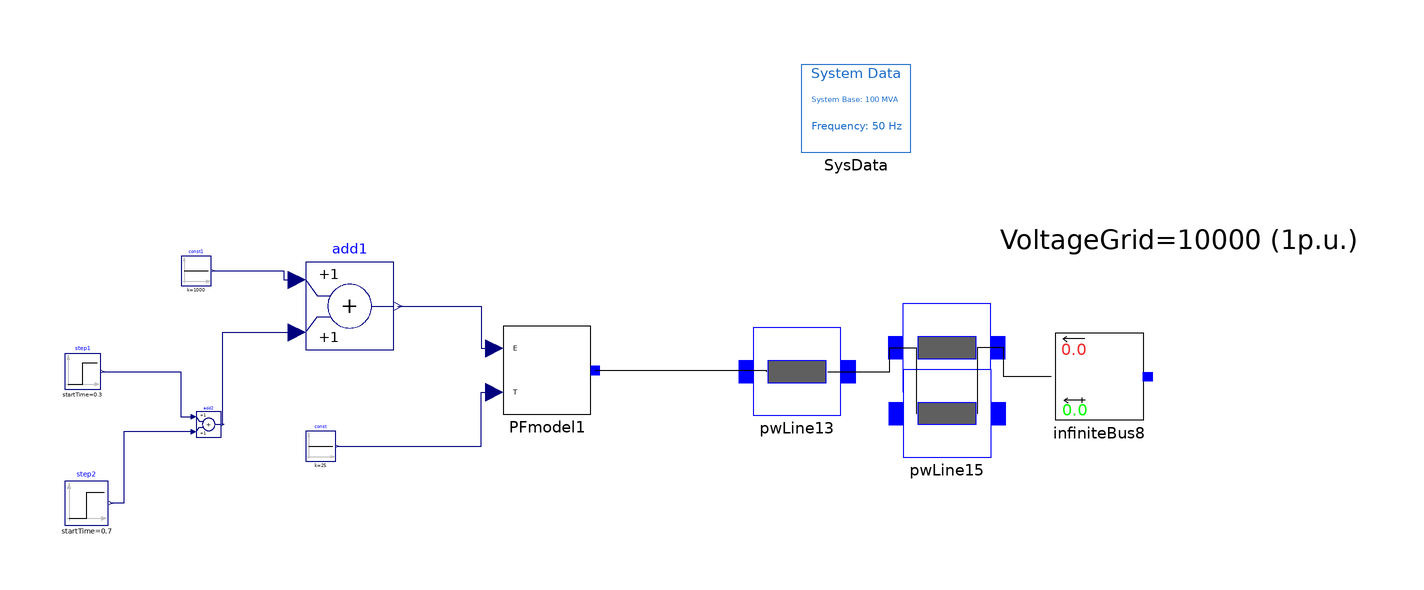

The component connection diagram of the Modelica model below, drawn from its own Placement and Line annotations.

model Solar_Irradation

  Modelica.Blocks.Sources.Constant const(k = 25) annotation(Placement(visible = true, transformation(origin = {-59.5887, -17.0499}, extent = {{-3.3987, -3.3987}, {3.3987, 3.3987}}, rotation = 0)));
  Modelica.Blocks.Sources.Constant const1(k = 1000) annotation(Placement(visible = true, transformation(origin = {-87.9874, 22.9501}, extent = {{-3.3987, -3.3987}, {3.3987, 3.3987}}, rotation = 0)));
   iPSL.Electrical.Branches.PwLine pwLine13(
    B=0,
    G=0,
    R=0,
    X=0.04*1/0.63) annotation (Placement(visible=true, transformation(
        origin={49.0376,0.0024},
        extent={{-10.0,-10.0},{10.0,10.0}},
        rotation=0)));
   iPSL.Electrical.Branches.PwLine pwLine14(
    B=0.001884956/2*100,
    G=0,
    R=0,
    X=0.848230016469244/100) annotation (Placement(visible=true, transformation(
        origin={83.1777,5.4501},
        extent={{-10.0,-10.0},{10.0,10.0}},
        rotation=0)));
   iPSL.Electrical.Buses.InfiniteBus infiniteBus8(angle = 0, V = 1) annotation(Placement(visible = true, transformation(origin = {117.9874, -1.1504}, extent = {{10.0, -10.0}, {-10.0, 10.0}}, rotation = 0)));
   iPSL.Electrical.Branches.PwLine pwLine15(
    B=0.001884956/2*100,
    G=0,
    R=0,
    X=0.848230016469244/100) annotation (Placement(visible=true, transformation(
        origin={83.2752,-9.5499},
        extent={{-10.0,-10.0},{10.0,10.0}},
        rotation=0)));
  Modelica.Blocks.Math.Add add1 annotation(Placement(visible = true, transformation(origin = {-52.9874, 14.9248}, extent = {{-10.0, -10.0}, {10.0, 10.0}}, rotation = 0)));
  Modelica.Blocks.Sources.Step step1(startTime = 0.3, height = -500) annotation(Placement(visible = true, transformation(origin = {-113.885, 0.0201}, extent = {{-4.1024, -4.1024}, {4.1024, 4.1024}}, rotation = 0)));
  Modelica.Blocks.Sources.Step step2(startTime = 0.7, height = 500) annotation(Placement(visible = true, transformation(origin = {-112.9874, -30.0}, extent = {{-5.0, -5.0}, {5.0, 5.0}}, rotation = 0)));
  Modelica.Blocks.Math.Add add2 annotation(Placement(visible = true, transformation(origin = {-85.1206, -12.0499}, extent = {{-2.8669, -2.8669}, {2.8669, 2.8669}}, rotation = 0)));
   iPSL.Electrical.Solar.KTH.PFmodelmpptCorrected05MW PFmodel1(anglev0 = 0.030372922116265, p0 = 0.44884, q0 = 0.00003, v0 = 1.00034051839501) annotation(Placement(visible = true, transformation(origin = {-7.9875, 0.2883}, extent = {{-10.0, -10.0}, {10.0, 10.0}}, rotation = 0)));
  inner iPSL.Electrical.SystemBase  SysData
    annotation (Placement(transformation(extent={{50,50},{75,70}})));
equation
  connect(const1.y, add1.u1) annotation(Line(visible = true, origin = {-71.3029, 21.9375}, points={{
          -12.9459,1.0126},{3.3154,1.0126},{3.3154,-1.0127},{6.3155,-1.0127}},                                                                                                    color = {0, 0, 127}));
  connect(add2.y, add1.u2) annotation(Line(visible = true, origin = {-76.3072, 1.9333}, points = {{-5.65981, -13.9832}, {-5.65981, 6.9915}, {11.3198, 6.9915}}, color = {0, 0, 127}));
  connect(step1.y, add2.u1) annotation(Line(visible = true, origin = {-95.2638, -5.1548}, points={{
          -14.1086,5.1749},{3.7029,5.1749},{3.7029,-5.17496},{6.70292,
          -5.17496}},                                                                                                    color = {0, 0, 127}));
  connect(add2.u2, step2.y) annotation(Line(visible = true, origin = {-101.2558, -21.885}, points={{12.6949,
          8.11496},{-3.2317,8.11496},{-3.2317,-8.115},{-6.2316,-8.115}},                                                                                                    color = {0, 0, 127}));
  connect(pwLine13.n, pwLine14.p) annotation(Line(visible = true, origin = {68.1427, 2.7263}, points = {{-12.1051, -2.7239}, {2.035, -2.7238}, {2.035, 2.7238}, {8.035, 2.7238}}));
  connect(pwLine14.n, pwLine15.n) annotation(Line(visible = true, origin = {90.2103, -4.5499}, points = {{-0.0326, 10}, {-0.0326, -5}, {0.0649, -5}}));
  connect(pwLine14.p, pwLine15.p) annotation(Line(visible = true, origin = {76.2102, -4.5499}, points = {{-0.0325, 10.0}, {-0.0325, -5.0}, {0.065, -5.0}}));
  connect(infiniteBus8.p, pwLine14.n) annotation(Line(visible = true, origin = {97.3801, 2.1498}, points = {{9.6073, -3.3002}, {-1.2024, -3.3002}, {-1.2024, 3.3002}, {-7.2024, 3.3003}}));
  connect(const.y, PFmodel1.T) annotation(Line(visible = true, origin = {-30.4532, -10.8808}, points={{
          -25.3969,-6.1691},{7.4657,-6.1691},{7.4657,6.1691},{10.4657,
          6.1691}},                                                                                                    color = {0, 0, 127}));
  connect(PFmodel1.pwPin1, pwLine13.p) annotation(Line(visible = true, origin = {32.2688, 0.1454}, points = {{-29.2563, 0.1429}, {9.7437, 0.1429}, {9.7437, -0.143}, {9.7688, -0.143}}));
  connect(add1.y, PFmodel1.E) annotation(Line(visible = true, origin = {-26.9875, 10.1066}, points = {{-14.9999, 4.8182}, {4, 4.8183}, {4, -4.8183}, {7, -4.8183}}, color = {0, 0, 127}));
  annotation(Diagram(coordinateSystem(extent = {{-148.5, -105.0}, {148.5, 105.0}}, preserveAspectRatio = true, initialScale = 0.1, grid = {5, 5}), graphics={                                                                                     Text(visible=  true, origin=  {136.1319, 30.0},
            fillPattern=                                                                                                    FillPattern.Solid, extent=  {{-41.1319, -13.2857}, {41.1319, 13.2857}}, textString=  "VoltageGrid=10000 (1p.u.)", fontName=  "Arial")}),
      Documentation(info="<html>
<p><span style=\"font-family: MS Shell Dlg 2;\">&LT;iPSL: iTesla Power System Library&GT;</span></p>
<p><span style=\"font-family: MS Shell Dlg 2;\">Copyright 2015 RTE (France), AIA (Spain), KTH (Sweden) and DTU (Denmark)</span></p>
<ul>
<li><span style=\"font-family: MS Shell Dlg 2;\">RTE: http://www.rte-france.com/ </span></li>
<li><span style=\"font-family: MS Shell Dlg 2;\">AIA: http://www.aia.es/en/energy/</span></li>
<li><span style=\"font-family: MS Shell Dlg 2;\">KTH: https://www.kth.se/en</span></li>
<li><span style=\"font-family: MS Shell Dlg 2;\">DTU:http://www.dtu.dk/english</span></li>
</ul>
<p><span style=\"font-family: MS Shell Dlg 2;\">The authors can be contacted by email: info at itesla-ipsl dot org</span></p>
<p><span style=\"font-family: MS Shell Dlg 2;\">This package is part of the iTesla Power System Library (&QUOT;iPSL&QUOT;) .</span></p>
<p><span style=\"font-family: MS Shell Dlg 2;\">The iPSL is free software: you can redistribute it and/or modify it under the terms of the GNU Lesser General Public License as published by the Free Software Foundation, either version 3 of the License, or (at your option) any later version.</span></p>
<p><span style=\"font-family: MS Shell Dlg 2;\">The iPSL is distributed in the hope that it will be useful, but WITHOUT ANY WARRANTY; without even the implied warranty of MERCHANTABILITY or FITNESS FOR A PARTICULAR PURPOSE. See the GNU Lesser General Public License for more details.</span></p>
<p><span style=\"font-family: MS Shell Dlg 2;\">You should have received a copy of the GNU Lesser General Public License along with the iPSL. If not, see &LT;http://www.gnu.org/licenses/&GT;.</span></p>
</html>"));
end Solar_Irradation;